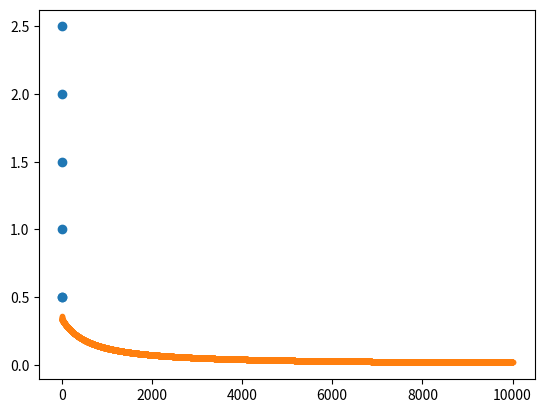

The script that saved this image:
import numpy as np
import matplotlib.pyplot as plt

def sigmoid_function(z):
    return 1/(1+np.exp(-z))



X_train = np.array([[0.5, 1.5], [1,1], [1.5, 0.5], [3, 0.5], [2, 2], [1, 2.5]])  #(m,n)
y_train = np.array([0, 0, 0, 1, 1, 1])

plt.figure(1)
plt.plot(X_train[:,0],X_train[:,1],'o')
plt.show()


def logistic_cost_function(X_train,y_train,w,b):

    J = 0
    m = X_train.shape[0]
    for i in range(m):
        z_tmp = np.dot(X_train[i],w) + b
        f_wb = sigmoid_function(z_tmp)
        J = J -y_train[i]*np.log(f_wb)-(1-y_train[i])*np.log(1- f_wb)
    J = (1/m)*J

    return J

def compute_gradient_logistic(X, y, w, b): 
    """
    computing the gradient
    """

    m,n = X.shape
    dj_dw = np.zeros((n,))                           
    dj_db = 0.

    for i in range(m):
        f_wb_i = sigmoid_function(np.dot(X[i],w) + b) 
        err_i  = f_wb_i  - y[i]                       
        for j in range(n):
            dj_dw[j] = dj_dw[j] + err_i * X[i,j]      
        dj_db = dj_db + err_i
    dj_dw = dj_dw/m                                   
    dj_db = dj_db/m                                   
        
    return dj_db, dj_dw

def gradient_descent(X, y, w_in, b_in, alpha, num_iters): 
    """
    performing gradient descent
    """
    # An array to store cost J and w's at each iteration primarily for graphing later
    J_history = []
    w = w_in  #avoid modifying global w within function
    b = b_in
    
    for i in range(num_iters):
        dj_db, dj_dw = compute_gradient_logistic(X, y, w, b)   

        w = w - alpha * dj_dw               
        b = b - alpha * dj_db
        tmp = logistic_cost_function(X,y,w,b)               
        J_history.append(tmp)

    return w, b, J_history         #return final w,b and J history for graphing





def predict(X, w, b): 
    """
    Predict whether the label is 0 or 1 using learned logistic
    regression parameters w
    
    Args:
      X : (ndarray Shape (m,n)) data, m examples by n features
      w : (ndarray Shape (n,))  values of parameters of the model      
      b : (scalar)              value of bias parameter of the model

    Returns:
      p : (ndarray (m,)) The predictions for X using a threshold at 0.5
    """
    m, n = X.shape   
    p = np.zeros(m)
   
    for i in range(m):
        z_wb = np.dot(X[i],w) + b
        #z_wb = sigmoid_function(z_tmp)
        for j in range(n): 
            # Add the corresponding term to z_wb
            z_wb_ij = X[i, j] * w[j]
            z_wb += z_wb_ij

        z_wb += b
        f_wb = sigmoid_function(z_wb)
        p[i] = f_wb >= 0.5
        
    return p

b_init = -3
w_init = np.array([1,1])
w_out, b_out, J_history = gradient_descent(X_train, y_train, w_init, b_init, alpha=0.1, num_iters=10000) 
print(w_out,b_out)

plt.plot(J_history,'.-')
plt.show()




"""
z = sigmoid_function(z_tmp)

plt.figure(1)
plt.plot(z_tmp,z,'-.r')
#plt.plot(z,'o-b')
plt.show()
"""
